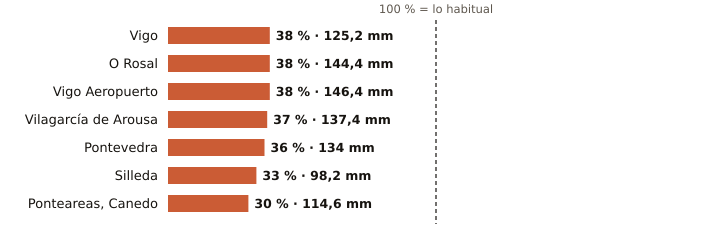

The file beside this chart, header and first rows:
estacion, provincia, indicativo, mm_otono, referencia_mm, pct, periodo_referencia, hasta, hora
Vigo, Pontevedra, 1496X, 125.2, 328.4, 38, 2004-2025, 2026-11-10, 15
O Rosal, Pontevedra, 1730E, 144.4, 382.7, 38, 1991-2020, 2026-11-10, 15
Vigo Aeropuerto, Pontevedra, 1495, 146.4, 387.0, 38, 1991-2020, 2026-11-10, 17
Vilagarcía de Arousa, Pontevedra, 1477V, 137.4, 367.9, 37, 2009-2025, 2026-11-10, 15
Pontevedra, Pontevedra, 1484C, 134.0, 370.8, 36, 1991-2020, 2026-11-10, 17
Silleda, Pontevedra, 1466A, 98.2, 295.4, 33, 1991-2025, 2026-11-10, 13
Ponteareas, Canedo, Pontevedra, 1723X, 114.6, 385.0, 30, 2004-2025, 2026-11-10, 14
